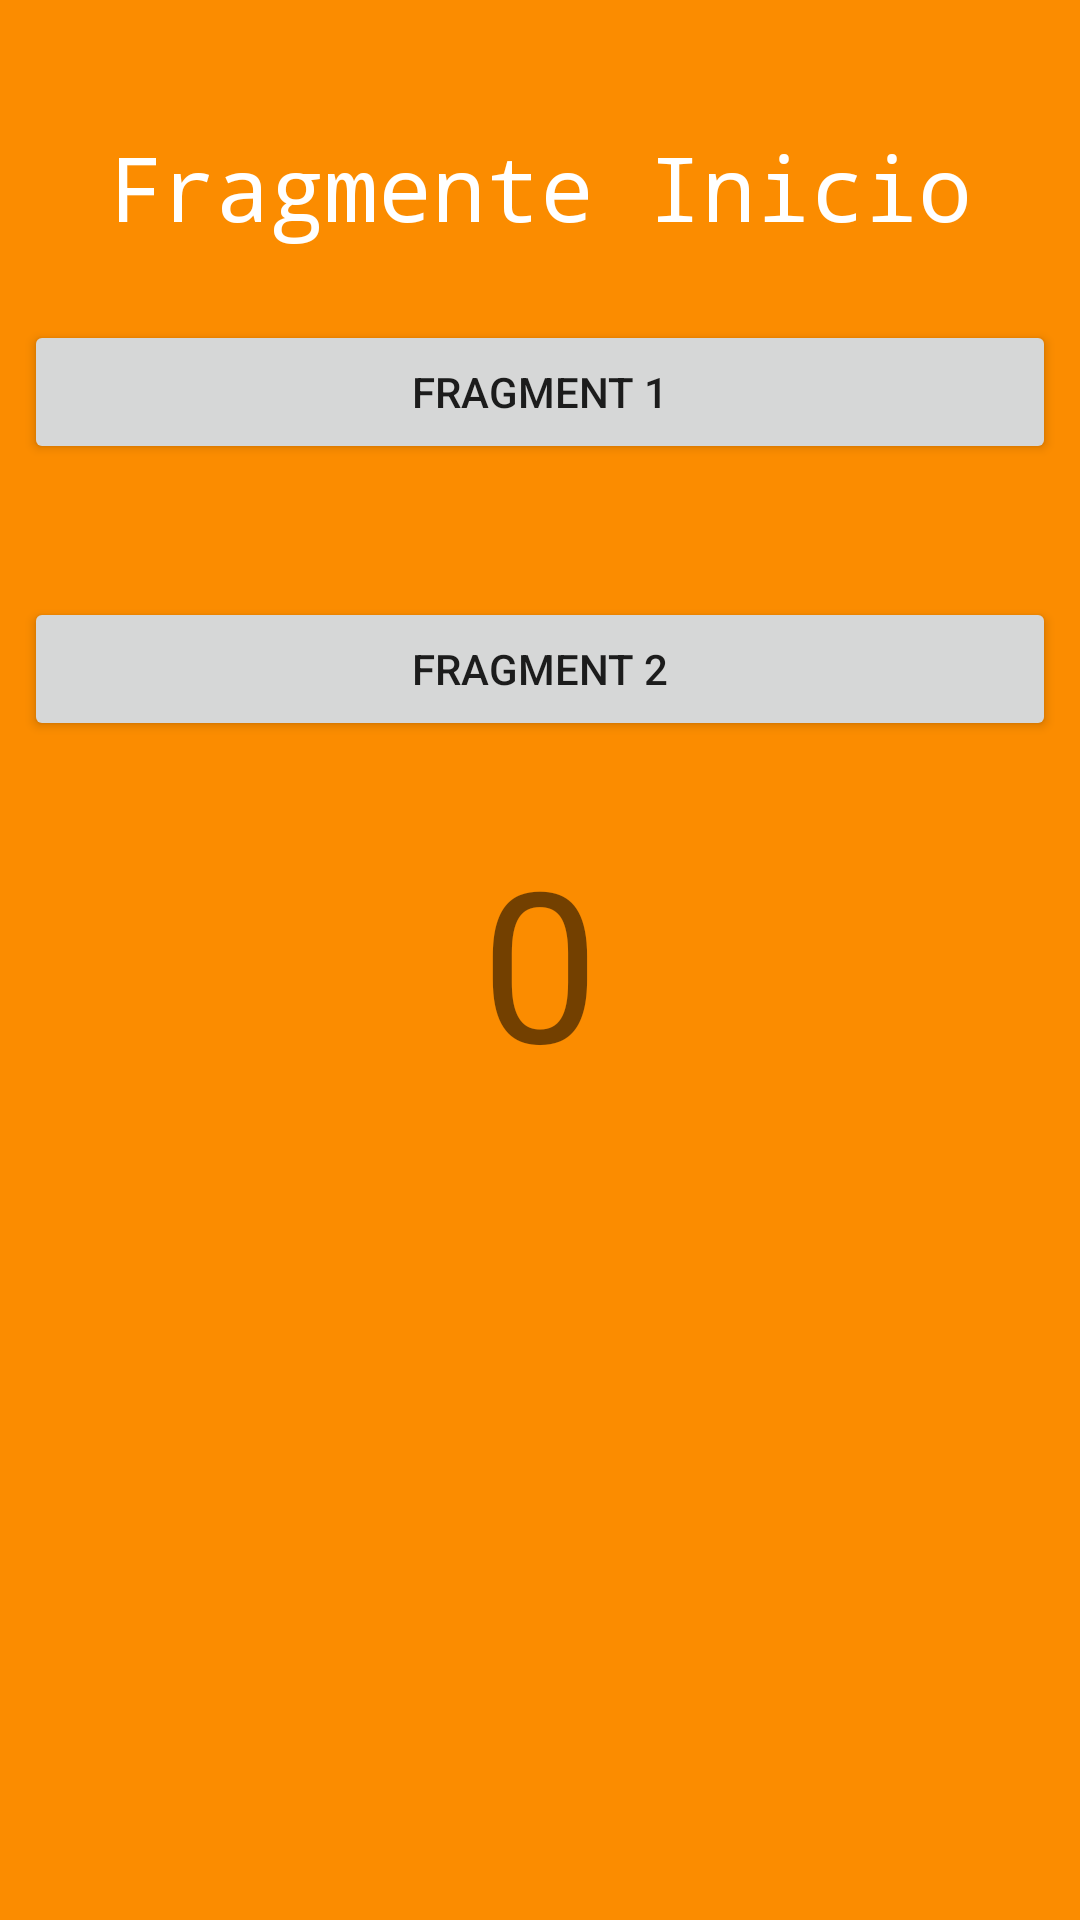

Android layout source for this screen:
<!-- AndroidManifest.xml: application theme Theme.FragmentosGraficosNavegacion -->
<!-- res/layout/fragment_init.xml -->
<?xml version="1.0" encoding="utf-8"?>
<androidx.constraintlayout.widget.ConstraintLayout xmlns:android="http://schemas.android.com/apk/res/android"
    xmlns:app="http://schemas.android.com/apk/res-auto"
    xmlns:tools="http://schemas.android.com/tools"
    android:id="@+id/frameLayout"
    android:layout_width="match_parent"
    android:layout_height="match_parent"
    tools:context=".InitFrag"
    android:background="#FB8C00">

    <TextView
        android:id="@+id/tvFragInit"
        android:layout_width="wrap_content"
        android:layout_height="wrap_content"
        android:text="Fragmente Inicio"
        android:textSize="30dp"
        android:textColor="@color/white"
        android:fontFamily="monospace"
        app:layout_constraintBottom_toBottomOf="parent"
        app:layout_constraintEnd_toEndOf="parent"
        app:layout_constraintStart_toStartOf="parent"
        app:layout_constraintTop_toTopOf="parent"
        app:layout_constraintVertical_bias="0.06999999" />

    <Button
        android:id="@+id/bFragInit1"
        android:layout_width="0dp"
        android:layout_height="wrap_content"
        android:layout_marginStart="8dp"
        android:layout_marginEnd="8dp"
        android:text="FRAGMENT 1"
        app:layout_constraintBottom_toBottomOf="parent"
        app:layout_constraintEnd_toEndOf="parent"
        app:layout_constraintStart_toStartOf="parent"
        app:layout_constraintTop_toTopOf="parent"
        app:layout_constraintVertical_bias="0.18" />

    <Button
        android:id="@+id/bFragInit2"
        android:layout_width="0dp"
        android:layout_height="wrap_content"
        android:layout_marginStart="8dp"
        android:layout_marginEnd="8dp"
        android:text="FRAGMENT 2"
        app:layout_constraintBottom_toBottomOf="parent"
        app:layout_constraintEnd_toEndOf="parent"
        app:layout_constraintHorizontal_bias="0.48"
        app:layout_constraintStart_toStartOf="parent"
        app:layout_constraintTop_toTopOf="parent"
        app:layout_constraintVertical_bias="0.336" />

    <TextView
        android:id="@+id/tvCOntador"
        android:layout_width="wrap_content"
        android:layout_height="wrap_content"
        app:layout_constraintBottom_toBottomOf="parent"
        app:layout_constraintEnd_toEndOf="parent"
        app:layout_constraintStart_toStartOf="parent"
        app:layout_constraintTop_toTopOf="parent"
        android:textSize="70sp"
        android:text="0" />

</androidx.constraintlayout.widget.ConstraintLayout>
<!-- resources referenced by this layout -->
<resources>
  <style name="Theme.FragmentosGraficosNavegacion" parent="Theme.MaterialComponents.DayNight.DarkActionBar">
          
          <item name="colorPrimary">@color/purple_500</item>
          <item name="colorPrimaryVariant">@color/purple_700</item>
          <item name="colorOnPrimary">@color/white</item>
          
          <item name="colorSecondary">@color/teal_200</item>
          <item name="colorSecondaryVariant">@color/teal_700</item>
          <item name="colorOnSecondary">@color/black</item>
          
          <item name="android:statusBarColor" tools:targetApi="l">?attr/colorPrimaryVariant</item>
          
      </style>
  <!-- not gathered from this repository: default colours our renderer supplied (Android Studio template values) -->
  <color name="purple_500">#FF6200EE</color>
  <color name="purple_700">#FF3700B3</color>
  <color name="teal_200">#FF03DAC5</color>
  <color name="teal_700">#FF018786</color>
  <color name="black">#FF000000</color>
  <color name="white">#FFFFFFFF</color>
</resources>
